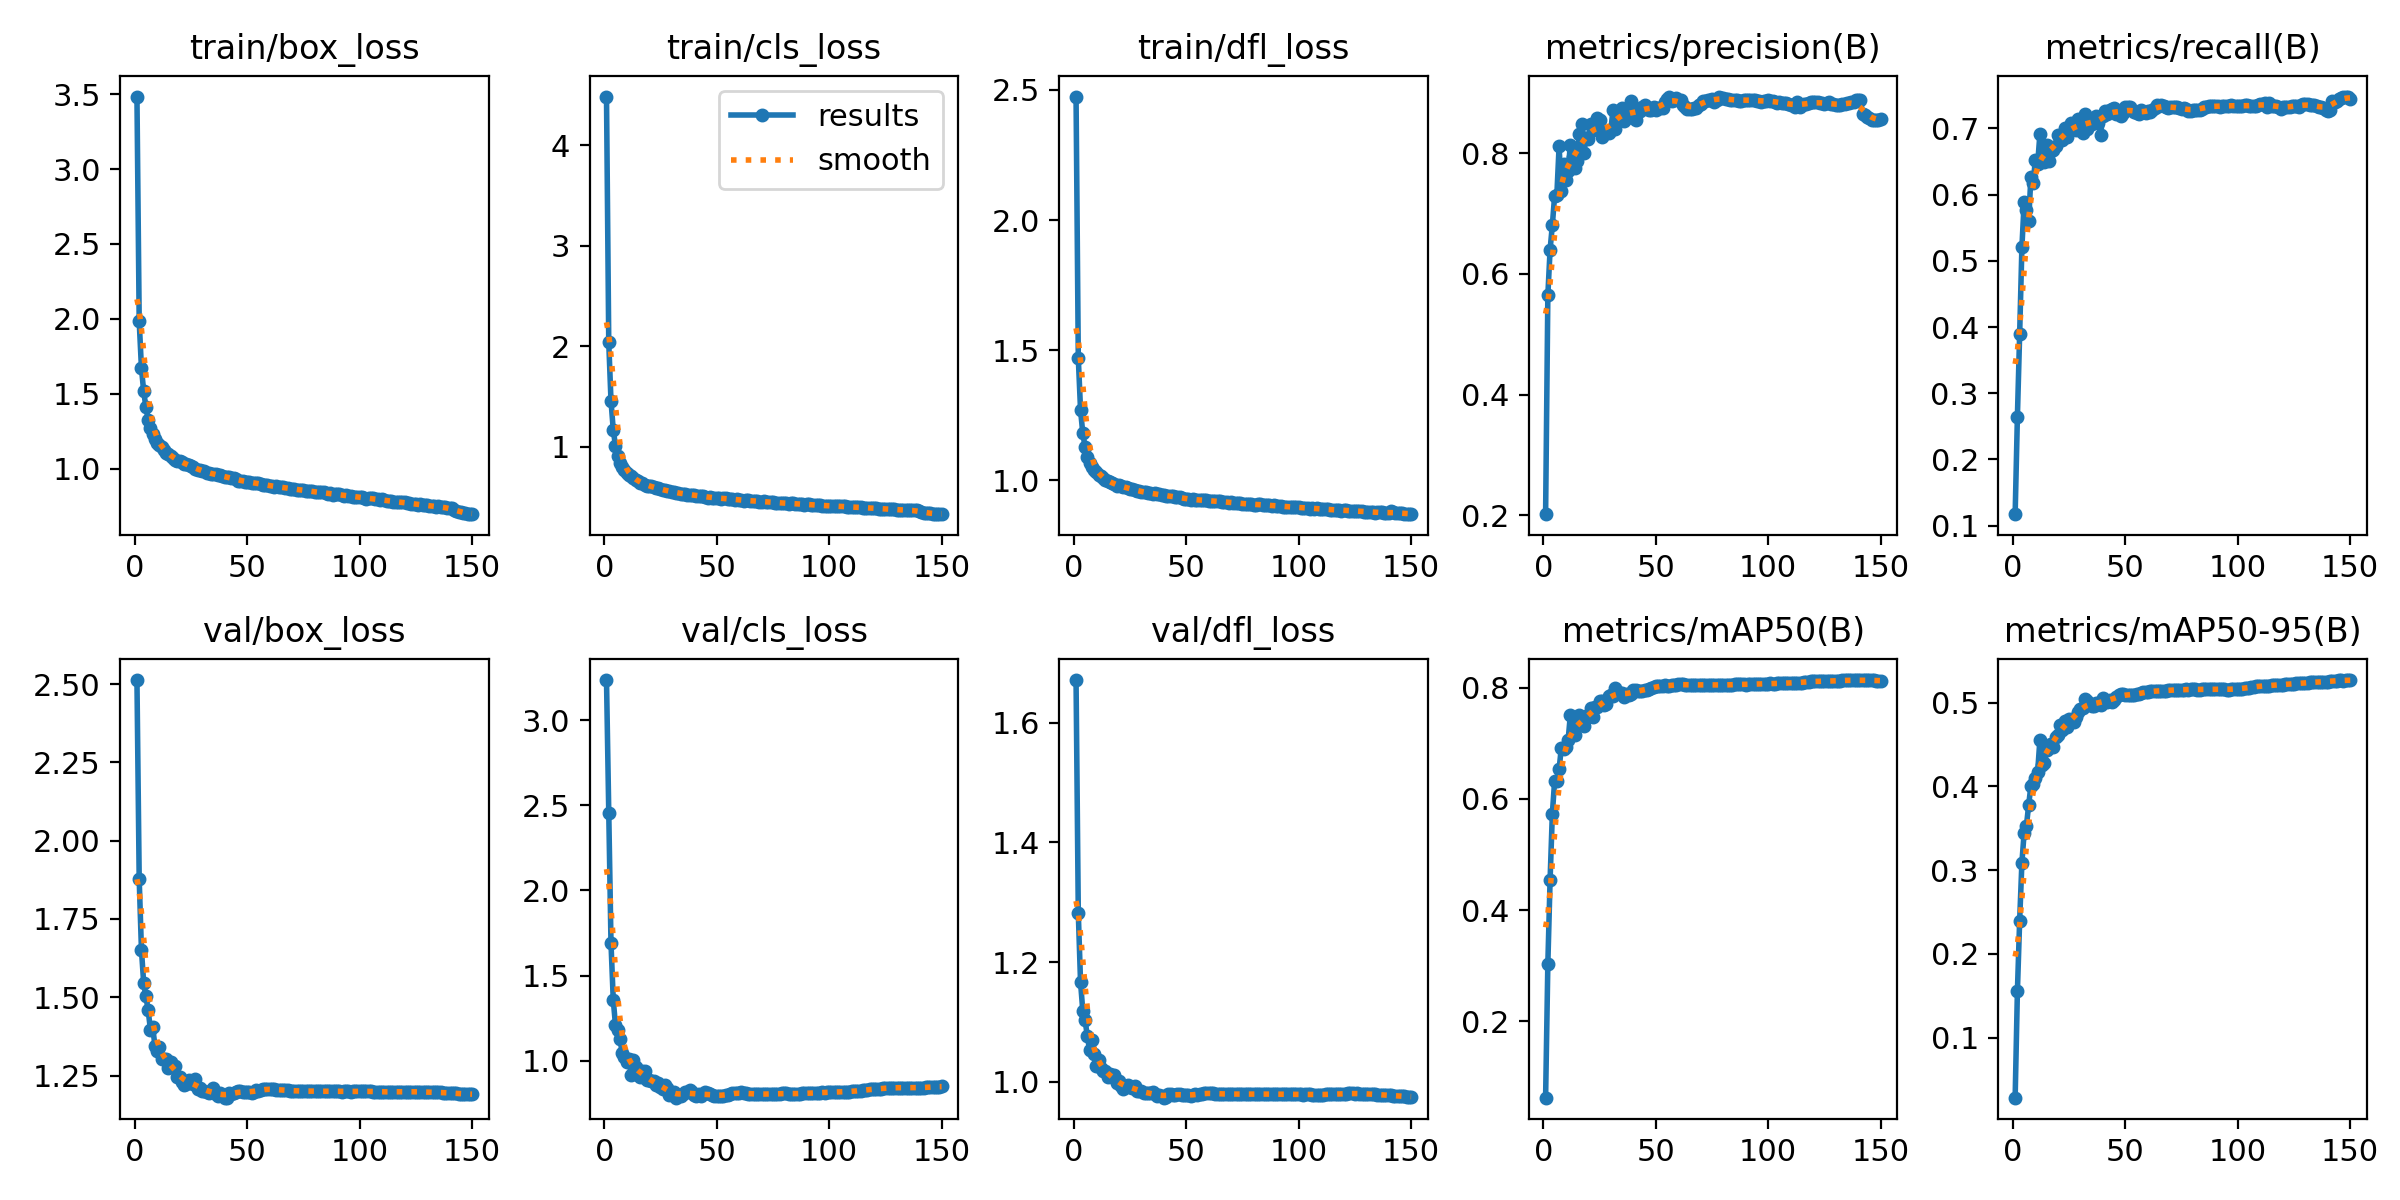

The data file committed next to this chart (first rows):
epoch, train/box_loss, train/cls_loss, train/dfl_loss, metrics/precision(B), metrics/recall(B), metrics/mAP50(B), metrics/mAP50-95(B), val/box_loss, val/cls_loss, val/dfl_loss, lr/pg0, lr/pg1, lr/pg2
1, 3.484, 4.487, 2.475, 0.2021, 0.1172, 0.06189, 0.02827, 2.513, 3.237, 1.671, 0.07003, 0.00333, 0.00333
2, 1.984, 2.038, 1.471, 0.5648, 0.2646, 0.3032, 0.1551, 1.877, 2.453, 1.282, 0.03998, 0.006619, 0.006619
3, 1.671, 1.456, 1.27, 0.6402, 0.3889, 0.4549, 0.2396, 1.651, 1.69, 1.166, 0.009897, 0.009865, 0.009865
4, 1.515, 1.17, 1.182, 0.6806, 0.5204, 0.5732, 0.309, 1.544, 1.358, 1.119, 0.009802, 0.009802, 0.009802
5, 1.41, 1.005, 1.129, 0.729, 0.5884, 0.6318, 0.3448, 1.502, 1.208, 1.103, 0.009736, 0.009736, 0.009736
6, 1.327, 0.9035, 1.091, 0.7306, 0.5761, 0.6323, 0.3525, 1.458, 1.181, 1.077, 0.00967, 0.00967, 0.00967
7, 1.272, 0.8402, 1.068, 0.8113, 0.5595, 0.6533, 0.3776, 1.396, 1.127, 1.053, 0.009604, 0.009604, 0.009604
8, 1.231, 0.7928, 1.051, 0.7381, 0.6266, 0.6927, 0.4006, 1.404, 1.044, 1.069, 0.009538, 0.009538, 0.009538
9, 1.198, 0.7641, 1.04, 0.7822, 0.6177, 0.6904, 0.4028, 1.345, 1.019, 1.046, 0.009472, 0.009472, 0.009472
10, 1.173, 0.7388, 1.031, 0.7554, 0.6526, 0.6942, 0.4105, 1.328, 0.9917, 1.026, 0.009406, 0.009406, 0.009406
11, 1.155, 0.7186, 1.02, 0.7699, 0.646, 0.7054, 0.4168, 1.34, 1.011, 1.036, 0.00934, 0.00934, 0.00934
12, 1.142, 0.7033, 1.018, 0.8136, 0.691, 0.751, 0.4554, 1.302, 0.916, 1.024, 0.009274, 0.009274, 0.009274
13, 1.126, 0.6839, 1.011, 0.7943, 0.6586, 0.717, 0.4253, 1.302, 1.004, 1.018, 0.009208, 0.009208, 0.009208
14, 1.105, 0.6642, 1.001, 0.775, 0.6497, 0.7162, 0.4281, 1.302, 0.9593, 1.017, 0.009142, 0.009142, 0.009142
15, 1.095, 0.656, 0.9974, 0.7866, 0.6743, 0.7379, 0.4432, 1.274, 0.9171, 1.007, 0.009076, 0.009076, 0.009076
16, 1.085, 0.6391, 0.9937, 0.8324, 0.6515, 0.7506, 0.4495, 1.294, 0.9056, 1.012, 0.00901, 0.00901, 0.00901
17, 1.074, 0.6358, 0.9889, 0.8483, 0.6655, 0.7408, 0.451, 1.282, 0.9361, 1.009, 0.008944, 0.008944, 0.008944
18, 1.061, 0.6163, 0.9858, 0.8, 0.6677, 0.731, 0.4475, 1.28, 0.9398, 1.011, 0.008878, 0.008878, 0.008878
19, 1.053, 0.6121, 0.98, 0.8257, 0.6739, 0.749, 0.4595, 1.244, 0.8862, 0.9975, 0.008812, 0.008812, 0.008812
20, 1.049, 0.6078, 0.9822, 0.8232, 0.6902, 0.7486, 0.4619, 1.246, 0.8831, 1.001, 0.008746, 0.008746, 0.008746
21, 1.047, 0.6056, 0.9778, 0.8476, 0.6851, 0.7632, 0.4728, 1.231, 0.8774, 0.9929, 0.00868, 0.00868, 0.00868
22, 1.032, 0.5937, 0.9734, 0.8384, 0.6825, 0.7482, 0.4674, 1.221, 0.8816, 0.9886, 0.008614, 0.008614, 0.008614
23, 1.03, 0.5856, 0.974, 0.8436, 0.7004, 0.765, 0.478, 1.224, 0.8561, 0.9906, 0.008548, 0.008548, 0.008548
24, 1.028, 0.5848, 0.971, 0.8574, 0.6866, 0.765, 0.4712, 1.236, 0.8672, 0.9954, 0.008482, 0.008482, 0.008482
25, 1.016, 0.5765, 0.9684, 0.8549, 0.697, 0.7758, 0.4808, 1.23, 0.8467, 0.9917, 0.008416, 0.008416, 0.008416
26, 1.01, 0.5713, 0.9666, 0.8267, 0.7087, 0.7757, 0.4798, 1.222, 0.8357, 0.989, 0.00835, 0.00835, 0.00835
27, 1.001, 0.5659, 0.9636, 0.8347, 0.7016, 0.77, 0.4775, 1.24, 0.8537, 0.9927, 0.008284, 0.008284, 0.008284
28, 0.9936, 0.5578, 0.9613, 0.8329, 0.6979, 0.7707, 0.483, 1.208, 0.837, 0.9851, 0.008218, 0.008218, 0.008218
29, 0.9928, 0.556, 0.9607, 0.8334, 0.7146, 0.7863, 0.4891, 1.209, 0.7979, 0.9843, 0.008152, 0.008152, 0.008152
30, 0.9846, 0.5489, 0.9567, 0.8385, 0.7034, 0.7866, 0.4921, 1.201, 0.8008, 0.9839, 0.008086, 0.008086, 0.008086
31, 0.982, 0.5439, 0.9561, 0.872, 0.6931, 0.7848, 0.4941, 1.202, 0.818, 0.9807, 0.00802, 0.00802, 0.00802
32, 0.9739, 0.5415, 0.954, 0.8403, 0.7216, 0.8006, 0.5041, 1.199, 0.7819, 0.982, 0.007954, 0.007954, 0.007954
33, 0.9716, 0.5414, 0.9522, 0.8657, 0.6987, 0.7922, 0.5022, 1.194, 0.7951, 0.9806, 0.007888, 0.007888, 0.007888
34, 0.9629, 0.5313, 0.9505, 0.8657, 0.7101, 0.7906, 0.4988, 1.198, 0.7896, 0.9805, 0.007822, 0.007822, 0.007822
35, 0.9648, 0.5332, 0.9487, 0.8743, 0.707, 0.7907, 0.4962, 1.211, 0.8017, 0.983, 0.007756, 0.007756, 0.007756
36, 0.9648, 0.5298, 0.9502, 0.8535, 0.7142, 0.7829, 0.4961, 1.19, 0.8154, 0.9792, 0.00769, 0.00769, 0.00769
37, 0.9548, 0.521, 0.9463, 0.8644, 0.7187, 0.7898, 0.4991, 1.183, 0.8159, 0.976, 0.007624, 0.007624, 0.007624
38, 0.9571, 0.5229, 0.9465, 0.8647, 0.7079, 0.7865, 0.4991, 1.193, 0.8261, 0.9776, 0.007558, 0.007558, 0.007558
39, 0.9505, 0.5173, 0.9443, 0.887, 0.6908, 0.7886, 0.4976, 1.186, 0.8136, 0.9757, 0.007492, 0.007492, 0.007492
40, 0.9443, 0.5185, 0.9436, 0.8587, 0.7195, 0.7966, 0.5062, 1.179, 0.7992, 0.9735, 0.007426, 0.007426, 0.007426
41, 0.9411, 0.5121, 0.9399, 0.8551, 0.7268, 0.7968, 0.5036, 1.179, 0.7911, 0.9746, 0.00736, 0.00736, 0.00736
42, 0.9424, 0.5127, 0.9403, 0.8688, 0.7217, 0.7952, 0.5006, 1.195, 0.8008, 0.9792, 0.007294, 0.007294, 0.007294
43, 0.9346, 0.5063, 0.9399, 0.8693, 0.7285, 0.7952, 0.5028, 1.192, 0.79, 0.9794, 0.007228, 0.007228, 0.007228
44, 0.9361, 0.5071, 0.9396, 0.8771, 0.7292, 0.7948, 0.5012, 1.194, 0.8042, 0.9787, 0.007162, 0.007162, 0.007162
45, 0.9281, 0.5015, 0.9357, 0.8793, 0.7304, 0.7961, 0.5029, 1.196, 0.8148, 0.9785, 0.007096, 0.007096, 0.007096
46, 0.9199, 0.4931, 0.9361, 0.8763, 0.7212, 0.7957, 0.507, 1.201, 0.8077, 0.9799, 0.00703, 0.00703, 0.00703
47, 0.9211, 0.4963, 0.9363, 0.8713, 0.722, 0.7977, 0.5093, 1.202, 0.8033, 0.9794, 0.006964, 0.006964, 0.006964
48, 0.9207, 0.4935, 0.9336, 0.8719, 0.7194, 0.8006, 0.5106, 1.197, 0.7987, 0.978, 0.006898, 0.006898, 0.006898
49, 0.9141, 0.4909, 0.9289, 0.8769, 0.7239, 0.8011, 0.5104, 1.197, 0.7907, 0.978, 0.006832, 0.006832, 0.006832
50, 0.9107, 0.4867, 0.9305, 0.8713, 0.7321, 0.8027, 0.509, 1.196, 0.7939, 0.9774, 0.006766, 0.006766, 0.006766
51, 0.9106, 0.4864, 0.9273, 0.8744, 0.7319, 0.8037, 0.5091, 1.196, 0.7917, 0.9774, 0.0067, 0.0067, 0.0067
52, 0.9056, 0.4818, 0.9268, 0.8743, 0.7317, 0.8042, 0.5091, 1.195, 0.7921, 0.9762, 0.006634, 0.006634, 0.006634
53, 0.9067, 0.4848, 0.9281, 0.8753, 0.7278, 0.8035, 0.5087, 1.199, 0.7921, 0.9776, 0.006568, 0.006568, 0.006568
54, 0.9033, 0.4859, 0.9262, 0.8849, 0.7248, 0.8049, 0.5091, 1.202, 0.7955, 0.979, 0.006502, 0.006502, 0.006502
55, 0.9012, 0.4811, 0.9265, 0.889, 0.7227, 0.8035, 0.5099, 1.201, 0.7996, 0.9787, 0.006436, 0.006436, 0.006436
56, 0.8965, 0.4797, 0.9241, 0.8928, 0.7215, 0.8036, 0.5108, 1.203, 0.8057, 0.9794, 0.00637, 0.00637, 0.00637
57, 0.8943, 0.4762, 0.9238, 0.887, 0.7275, 0.8052, 0.5115, 1.206, 0.8087, 0.9803, 0.006304, 0.006304, 0.006304
58, 0.8889, 0.4708, 0.9234, 0.8884, 0.7247, 0.8045, 0.5124, 1.208, 0.8107, 0.9815, 0.006238, 0.006238, 0.006238
59, 0.8924, 0.4736, 0.9249, 0.891, 0.7229, 0.8061, 0.5128, 1.208, 0.8101, 0.9813, 0.006172, 0.006172, 0.006172
60, 0.8841, 0.4665, 0.9206, 0.8881, 0.7261, 0.8066, 0.513, 1.208, 0.8109, 0.9815, 0.006106, 0.006106, 0.006106
... 90 more rows
